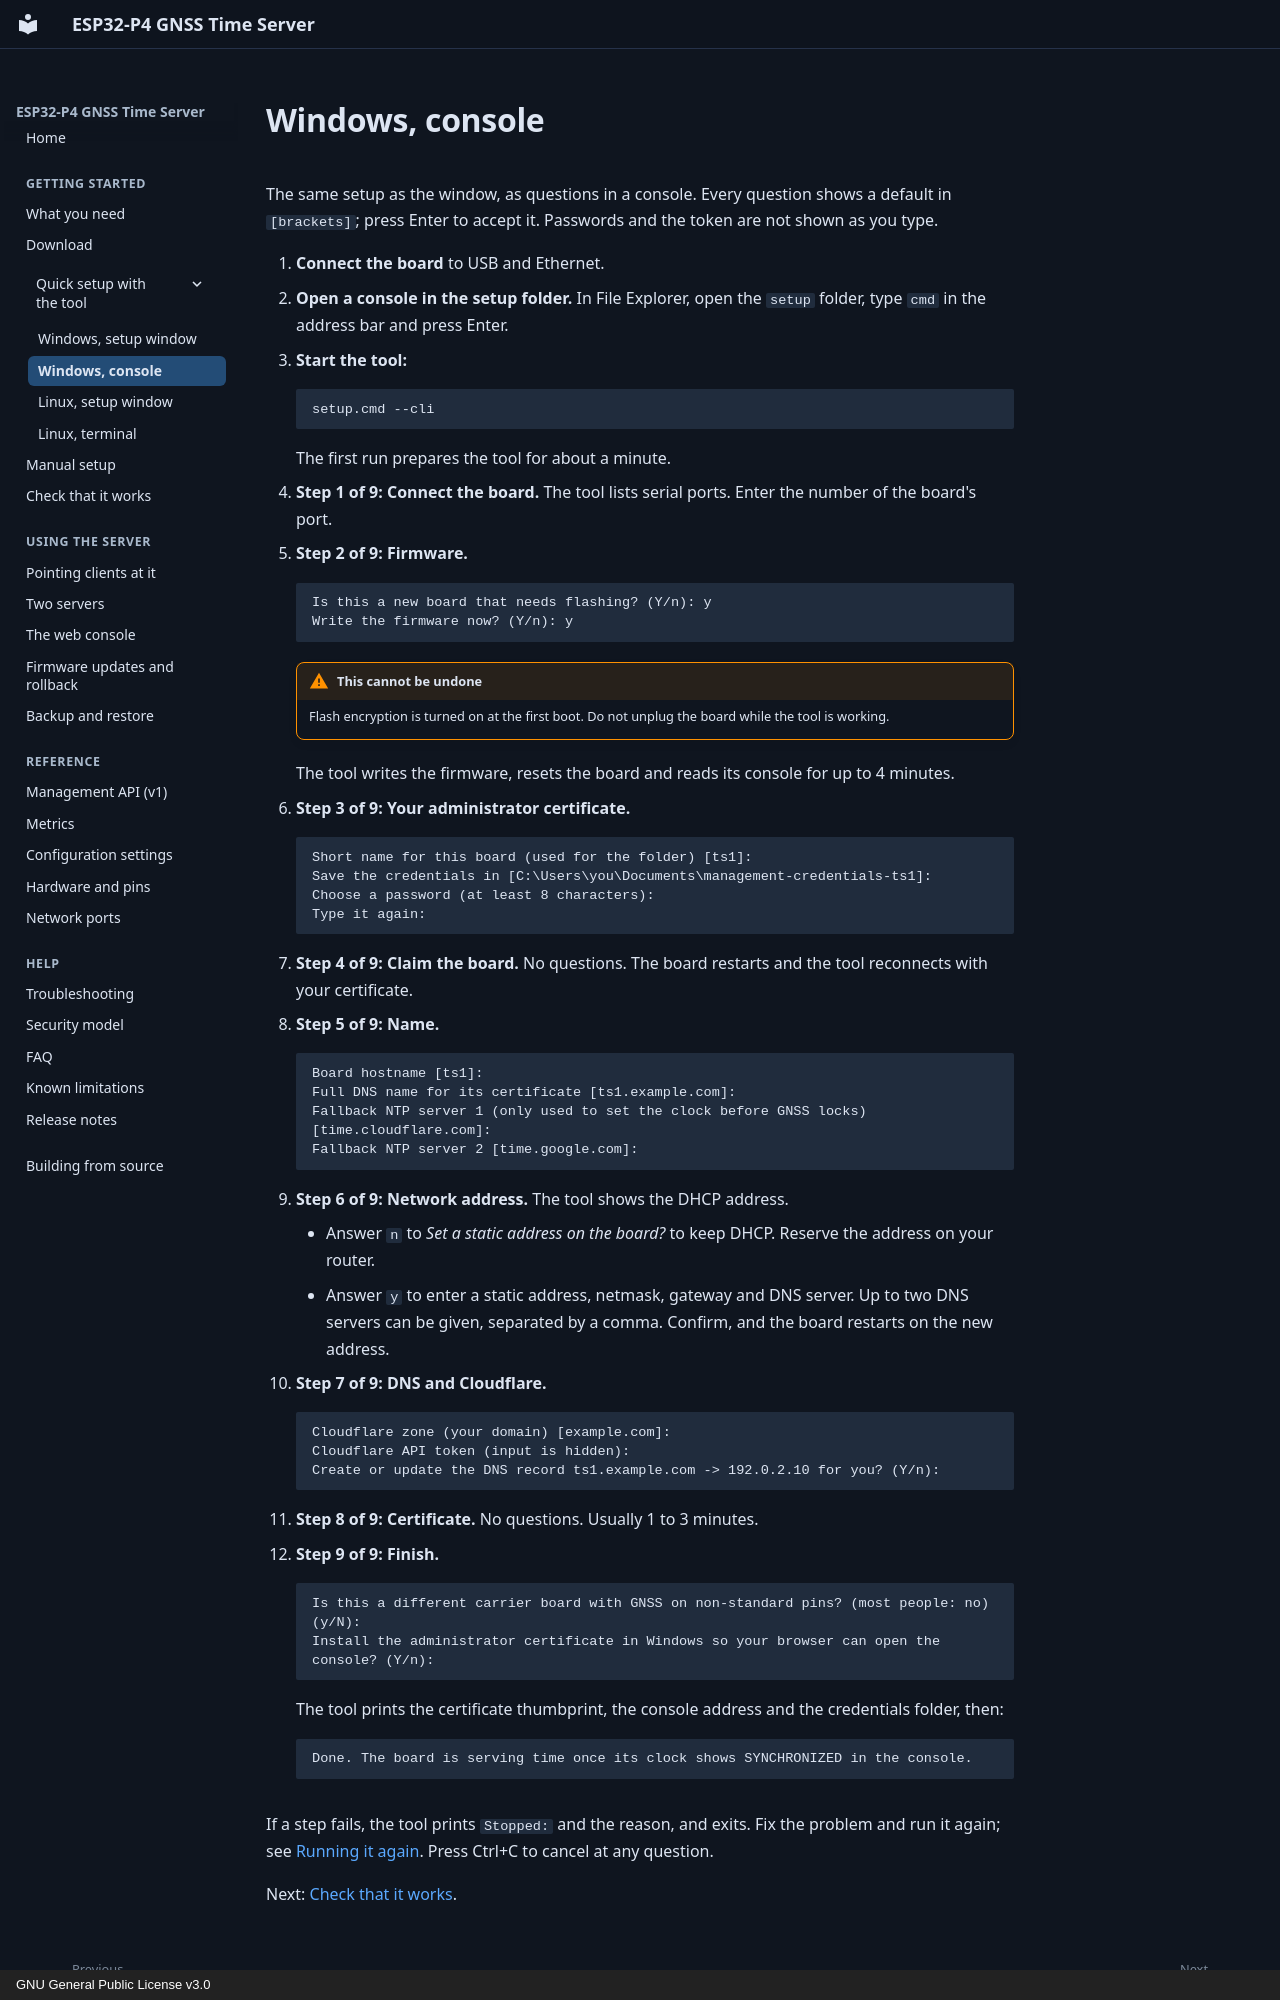

repository: optimusprime-nn/esp32p4_nts_time_server · page: setup-tool/windows-console/index.html · generator: mkdocs · copyright: GNU General Public License v3.0

# Windows, console

The same setup as the window, as questions in a console. Every question shows a
default in `[brackets]`; press Enter to accept it. Passwords and the token are
not shown as you type.

1. **Connect the board** to USB and Ethernet.
2. **Open a console in the setup folder.** In File Explorer, open the `setup`
   folder, type `cmd` in the address bar and press Enter.
3. **Start the tool:**

    ```bat
    setup.cmd --cli
    ```

    The first run prepares the tool for about a minute.

4. **Step 1 of 9: Connect the board.** The tool lists serial ports. Enter the
   number of the board's port.
5. **Step 2 of 9: Firmware.**

    ```text
    Is this a new board that needs flashing? (Y/n): y
    Write the firmware now? (Y/n): y
    ```

    !!! warning "This cannot be undone"
        Flash encryption is turned on at the first boot. Do not unplug the board
        while the tool is working.

    The tool writes the firmware, resets the board and reads its console for up
    to 4 minutes.

6. **Step 3 of 9: Your administrator certificate.**

    ```text
    Short name for this board (used for the folder) [ts1]:
    Save the credentials in [C:\Users\you\Documents\management-credentials-ts1]:
    Choose a password (at least 8 characters):
    Type it again:
    ```

7. **Step 4 of 9: Claim the board.** No questions. The board restarts and the
   tool reconnects with your certificate.
8. **Step 5 of 9: Name.**

    ```text
    Board hostname [ts1]:
    Full DNS name for its certificate [ts1.example.com]:
    Fallback NTP server 1 (only used to set the clock before GNSS locks) [time.cloudflare.com]:
    Fallback NTP server 2 [time.google.com]:
    ```

9. **Step 6 of 9: Network address.** The tool shows the DHCP address.
    - Answer `n` to *Set a static address on the board?* to keep DHCP. Reserve
      the address on your router.
    - Answer `y` to enter a static address, netmask, gateway and DNS server.
      Up to two DNS servers can be given, separated by a comma. Confirm, and
      the board restarts on the new address.
10. **Step 7 of 9: DNS and Cloudflare.**

    ```text
    Cloudflare zone (your domain) [example.com]:
    Cloudflare API token (input is hidden):
    Create or update the DNS record ts1.example.com -> 192.0.2.10 for you? (Y/n):
    ```

11. **Step 8 of 9: Certificate.** No questions. Usually 1 to 3 minutes.
12. **Step 9 of 9: Finish.**

    ```text
    Is this a different carrier board with GNSS on non-standard pins? (most people: no) (y/N):
    Install the administrator certificate in Windows so your browser can open the console? (Y/n):
    ```

    The tool prints the certificate thumbprint, the console address and the
    credentials folder, then:

    ```text
    Done. The board is serving time once its clock shows SYNCHRONIZED in the console.
    ```
